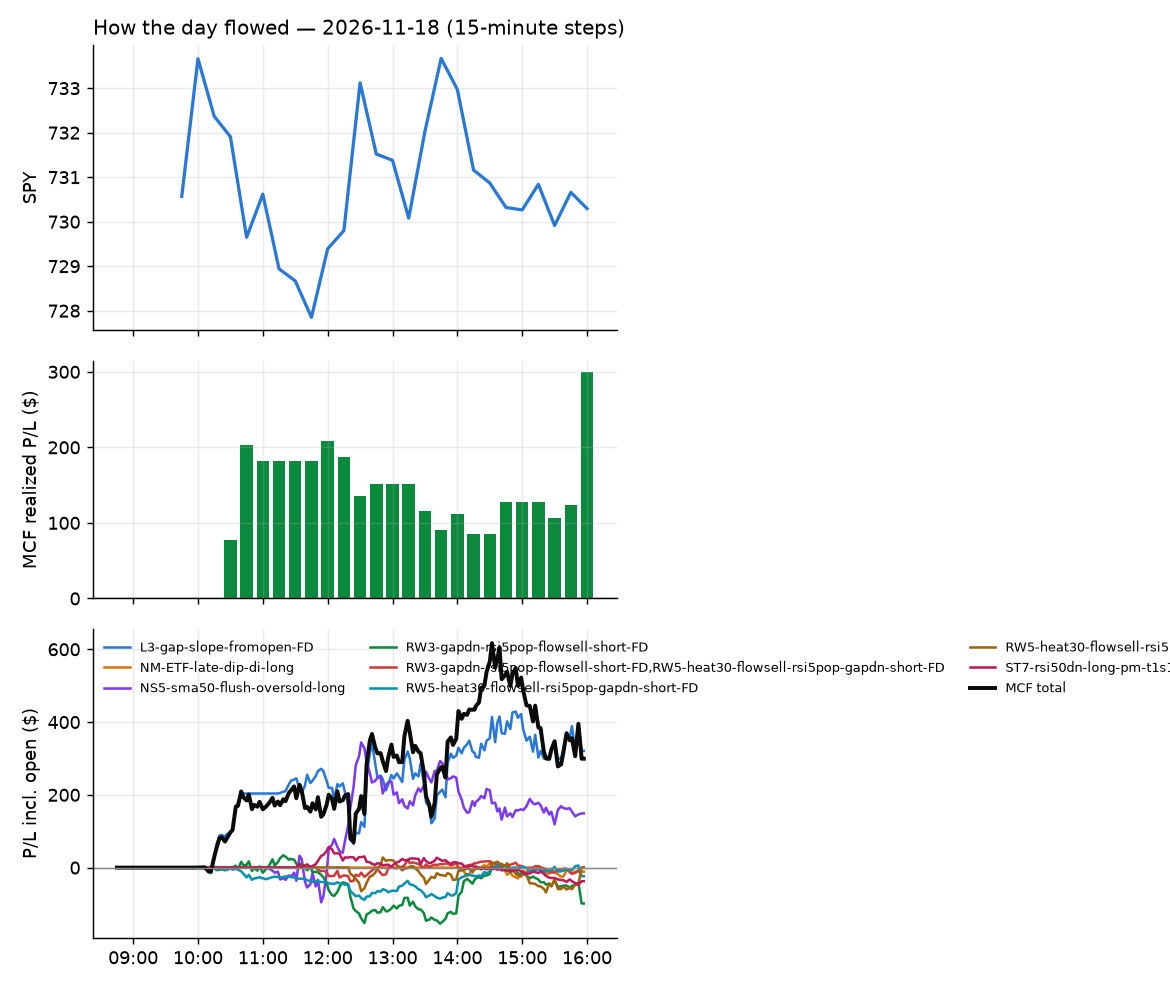

Values plotted in this chart, from the file beside it:
id, run_id, symbol, strategy, side, date, signal_time, entry_time, entry, stop, target, exit_time, exit, exit_reason, r_multiple, mae_r, mfe_r, success, shares, pnl, broker_order_id, slip_bps, pnl_adj, r_raw
5435, 1, FE, RW5-heat30-flowsell-rsi5pop-gapdn-short-…, -1, 2026-11-18, 2026-11-18 10:00:27.219519-05:00, 2026-11-18 10:00:38.060590-05:00, 47.55, 47.73, 47.35, 2026-11-18 12:20:47.633548-05:00, 47.73, stop, -1.141, -1.009, 0.8969, , 73, -13.4, 8c56feaa-03ef-4f2c-bb9d-e1217ff696e4, -2.046, -15.3, -0.9994
5433, 1, LNT, RW3-gapdn-rsi5pop-flowsell-short-FD, -1, 2026-11-18, 2026-11-18 10:00:33.838744-05:00, 2026-11-18 10:00:47.077535-05:00, 71.83, 72.26, 71.49, 2026-11-18 12:01:52.889936-05:00, 72.27, stop, -1.107, -1.019, 0.4402, , 48, -21.12, 1bf1893d-21ce-48c0-a018-8083b111df4f, 6.261, -22.94, -1.019
5423, 1, IMTX, L3-gap-slope-fromopen-FD, -1, 2026-11-18, 2026-11-18 10:10:30.805077-05:00, 2026-11-18 10:10:33.088477-05:00, 6.38, 6.479, 6.251, 2026-11-18 10:36:17.962302-05:00, 6.25, target, 1.291, -0.3016, 1.407, , 250, 32.5, 159ffc96-7307-450c-8884-6e00057cc23b, -23.57, 32.1, 1.307
5422, 1, SMMT, L3-gap-slope-fromopen-FD, -1, 2026-11-18, 2026-11-18 10:10:41.654356-05:00, 2026-11-18 10:10:42.344088-05:00, 11.18, 11.69, 10.93, 2026-11-18 10:17:43.309019-05:00, 10.93, target, 0.4821, -0.287, 0.574, , 310, 77.5, 6994889f-bc6e-464d-8509-07c8f9b7b374, 114.9, 75.5, 0.4949
5429, 1, EXR, RW3-gapdn-rsi5pop-flowsell-short-FD, -1, 2026-11-18, 2026-11-18 10:20:28.046474-05:00, 2026-11-18 10:20:28.156023-05:00, 156.7, 157.9, 156.2, 2026-11-18 10:54:14.154654-05:00, 156.2, target, 0.4259, -0.326, 0.489, , 22, 11.66, b5bba1d5-5fd5-46c5-9d02-590ff53d89ca, 20.69, 10.92, 0.4547
5425, 1, SMMT, L3-gap-slope-fromopen-FD, -1, 2026-11-18, 2026-11-18 10:30:42.839934-05:00, 2026-11-18 10:30:45.245817-05:00, 10.79, 11.25, 10.5, 2026-11-18 10:39:04.727373-05:00, 10.5, target, 0.6267, -0.1738, 0.6736, , 323, 93.67, cc8670b0-b130-4e1d-ac3a-b74659d82081, 78.16, 93.15, 0.6302
5437, 1, CLX, RW3-gapdn-rsi5pop-flowsell-short-FD, -1, 2026-11-18, 2026-11-18 10:35:23.020514-05:00, 2026-11-18 10:35:23.301069-05:00, 107.9, 109, 106.9, 2026-11-18 12:22:00.389842-05:00, 109.1, stop, -1.182, -1.166, 0.1253, , 32, -37.44, 709871f1-e5c5-4c0a-988f-d1e7f7ac7946, -2.317, -39.26, -1.128
5451, 1, EXPE, RW3-gapdn-rsi5pop-flowsell-short-FD, -1, 2026-11-18, 2026-11-18 10:35:27.527009-05:00, 2026-11-18 10:35:28.573067-05:00, 249.4, 254.9, 246.4, 2026-11-18 14:36:03.296305-05:00, 246.4, target, 0.5349, -0.2407, 0.6, , 14, 42.28, fa18a617-62bd-4e05-a846-967a81b45f84, 50.27, 41.06, 0.5508
5426, 1, CAG, RW5-heat30-flowsell-rsi5pop-gapdn-short-…, -1, 2026-11-18, 2026-11-18 10:40:22.900522-05:00, 2026-11-18 10:40:24.746150-05:00, 14.75, 14.89, 14.64, 2026-11-18 10:50:20.238659-05:00, 14.89, stop, -1.12, -0.9331, -0.06912, , 238, -33.32, ab6a9229-0ba6-4d0a-b2ec-6c13106fcce1, 10.16, -38.57, -0.9677
5494, 1, FTV, RW3-gapdn-rsi5pop-flowsell-short-FD, -1, 2026-11-18, 2026-11-18 11:00:30.047561-05:00, 2026-11-18 11:00:30.645967-05:00, 66.5, 66.96, 66.1, 2026-11-18 15:55:41.534864-05:00, 66.82, flatten, -0.7333, -0.7153, 0.4118, , 52, -16.64, 44811e84-32ac-4ece-9e6c-f8ed91ca9a58, 4.509, -17.59, -0.6936
5430, 1, TXT, NS5-sma50-flush-oversold-long, 1, 2026-11-18, 2026-11-18 11:05:44.824296-05:00, 2026-11-18 11:05:48.312365-05:00, 82.52, 81.41, 83.13, 2026-11-18 11:56:08.832761-05:00, 83.14, target, 0.5393, -0.3882, 0.5372, , 42, 26.04, 563f2a7d-bfbf-4a7c-9625-7c186eb8254d, 30.39, 25.09, 0.5598
5495, 1, RGTI, NS5-sma50-flush-oversold-long, 1, 2026-11-18, 2026-11-18 11:15:42.661566-05:00, 2026-11-18 11:15:45.939188-05:00, 8.449, 8.156, 8.724, 2026-11-18 15:55:43.658192-05:00, 8.32, flatten, -0.4788, -0.7473, 0.5833, , 416, -53.68, 3c122c18-b82c-4440-954c-21198e81a5d0, 10.71, -58.39, -0.4402
5496, 1, SMMT, L3-gap-slope-fromopen-FD, -1, 2026-11-18, 2026-11-18 11:15:45.033429-05:00, 2026-11-18 11:15:48.015652-05:00, 10.73, 11.09, 10.33, 2026-11-18 15:55:50.548825-05:00, 10.53, flatten, 0.5414, -0.07038, 0.7883, , 328, 66.88, 67ddeac3-73f3-49f5-b3dd-7b04165e1e7c, -18.67, 63.08, 0.5741
5497, 1, SMMT, L3-gap-slope-fromopen-FD, -1, 2026-11-18, 2026-11-18 11:25:44.153204-05:00, 2026-11-18 11:25:45.946145-05:00, 10.61, 11.01, 10.26, 2026-11-18 15:55:50.548825-05:00, 10.53, flatten, 0.1729, -0.3665, 0.3905, , 330, 26.81, 923bcf5e-b3aa-4454-911b-4630cd2fed9a, 26.02, 22.99, 0.2017
5498, 1, FOUR, ST7-rsi50dn-long-pm-t1s1-FD, 1, 2026-11-18, 2026-11-18 11:30:31.233242-05:00, 2026-11-18 11:30:32.041438-05:00, 41.2, 40.39, 41.91, 2026-11-18 15:55:41.031903-05:00, 40.76, flatten, -0.5621, -0.7532, 0.8767, , 85, -37.4, b3f0bc85-4a77-4f46-a64f-062e8c53cec6, 12.15, -38.7, -0.5433
5499, 1, KORU, NS5-sma50-flush-oversold-long, 1, 2026-11-18, 2026-11-18 11:30:36.352804-05:00, 2026-11-18 11:30:38.453883-05:00, 6.48, 6.12, 6.837, 2026-11-18 15:55:48.297324-05:00, 6.69, flatten, 0.5519, -0.1146, 0.9858, , 542, 113.8, 6ffb8ba1-8cc1-4bbf-aa21-33c8809e4d2a, 2.47, 107.8, 0.5827
5438, 1, SOXQ, NS5-sma50-flush-oversold-long, 1, 2026-11-18, 2026-11-18 11:30:47.339311-05:00, 2026-11-18 11:30:49.075681-05:00, 75.16, 73.99, 76.53, 2026-11-18 12:31:33.092147-05:00, 76.53, target, 1.158, -0.3976, 1.14, , 46, 62.96, 95ecc0bd-8f53-4a08-9dd2-9b1908b3b850, -13.06, 62.53, 1.166
5500, 1, PEP, RW3-gapdn-rsi5pop-flowsell-short-FD, -1, 2026-11-18, 2026-11-18 11:40:39.391402-05:00, 2026-11-18 11:40:42.213400-05:00, 142.1, 143, 141.2, 2026-11-18 15:55:50.059415-05:00, 141.9, flatten, 0.1242, -0.7239, 0.8603, , 24, 3.6, fcac17f7-74b7-4710-bea9-65b3091aa825, 2.463, 2.841, 0.1574
5501, 1, UDR, RW3-gapdn-rsi5pop-flowsell-short-FD, -1, 2026-11-18, 2026-11-18 11:40:48.635746-05:00, 2026-11-18 11:40:48.850384-05:00, 36.0, 36.19, 35.83, 2026-11-18 15:55:48.496837-05:00, 36.08, flatten, -0.5014, -0.7947, 0.4238, , 97, -7.76, 82af66ed-f399-4dc4-98e6-f59a95e61f49, 2.777, -9.18, -0.4238
5502, 1, UDR, RW5-heat30-flowsell-rsi5pop-gapdn-short-…, -1, 2026-11-18, 2026-11-18 11:50:46.879065-05:00, 2026-11-18 11:50:47.429735-05:00, 36.05, 36.23, 35.87, 2026-11-18 15:55:48.496837-05:00, 36.08, flatten, -0.2497, -0.5594, 0.7273, , 97, -2.91, 1e77ee11-0582-4dda-923f-71d02d16e705, 0.0, -4.33, -0.1678
5453, 1, CME, RW3-gapdn-rsi5pop-flowsell-short-FD, -1, 2026-11-18, 2026-11-18 11:55:26.786649-05:00, 2026-11-18 11:55:28.204090-05:00, 308.9, 310.8, 307.3, 2026-11-18 15:24:55.524608-05:00, 310.8, stop, -1.103, -0.9991, 0.3024, , 11, -20.68, ed72dea7-214d-4c0a-afe4-99abd065ff54, 3.883, -22.46, -1.015
5443, 1, GEF, L3-gap-slope-fromopen-FD, -1, 2026-11-18, 2026-11-18 12:05:31.671075-05:00, 2026-11-18 12:05:33.492694-05:00, 67.83, 68.53, 67.02, 2026-11-18 13:18:49.634808-05:00, 68.56, stop, -1.094, -1.043, 0.2, , 49, -35.77, e63fd000-fd61-40bf-9eb6-89943d0a65b4, -8.115, -37.53, -1.043
5503, 1, IWD, RW3-gapdn-rsi5pop-flowsell-short-FD, -1, 2026-11-18, 2026-11-18 12:05:35.159945-05:00, 2026-11-18 12:05:35.585679-05:00, 256.2, 257.2, 255.3, 2026-11-18 15:55:40.828212-05:00, 256.1, flatten, 0.05317, -0.9195, 0.4997, , 13, 1.43, 5cf72297-f40c-4c15-a3b0-7359e126c63e, 2.927, 0.6916, 0.1099
5504, 1, NAIL, L3-gap-slope-fromopen-FD, -1, 2026-11-18, 2026-11-18 12:05:38.844855-05:00, 2026-11-18 12:05:42.155858-05:00, 32.12, 33.13, 31.29, 2026-11-18 15:55:51.402499-05:00, 31.65, flatten, 0.4516, -0.385, 0.6338, , 109, 51.31, db060b1a-c81c-482f-a777-3b840630141d, 27.71, 49.77, 0.4656
5456, 1, AFL, RW5-heat30-flowsell-rsi5pop-gapdn-short-…, -1, 2026-11-18, 2026-11-18 12:10:21.422397-05:00, 2026-11-18 12:10:23.773675-05:00, 126.1, 126.7, 125.4, 2026-11-18 15:34:23.895595-05:00, 125.4, target, 1.019, -0.4195, 1.115, , 27, 16.97, e3982d5d-fa5a-422a-ad81-cc146457a571, -1.072, 16.5, 1.048
5447, 1, PEP, RW5-heat30-flowsell-rsi5pop-gapdn-short-…, -1, 2026-11-18, 2026-11-18 12:10:40.024754-05:00, 2026-11-18 12:10:42.172245-05:00, 142.6, 143.5, 141.7, 2026-11-18 13:59:17.780750-05:00, 141.7, target, 0.9183, -0.1898, 1.023, , 24, 21.36, cb4ff748-ae02-47f6-9c86-c477eb6d9405, 2.103, 20.9, 0.9387
5505, 1, COPX, RW5-heat30-flowsell-rsi5pop-gapdn-short-…, -1, 2026-11-18, 2026-11-18 12:15:26.067149-05:00, 2026-11-18 12:15:27.569521-05:00, 60.98, 61.72, 60.24, 2026-11-18 15:55:47.630952-05:00, 61.15, flatten, -0.2587, -0.8662, 0.2166, , 57, -9.89, 1bcd6d95-aade-47b6-b267-0316eaf82106, 0.0, -10.9, -0.2348
5506, 1, NAIL, L3-gap-slope-fromopen-FD, -1, 2026-11-18, 2026-11-18 12:15:39.203953-05:00, 2026-11-18 12:15:40.722104-05:00, 31.95, 32.88, 31.04, 2026-11-18 15:55:51.402499-05:00, 31.65, flatten, 0.3131, -0.5991, 0.5117, , 109, 33.19, 5882ce44-2ae7-469f-b5e3-aeffd9d39654, 1.722, 31.65, 0.3284
5507, 1, AEM, RW5-heat30-flowsell-rsi5pop-gapdn-short-…, -1, 2026-11-18, 2026-11-18 12:20:19.810200-05:00, 2026-11-18 12:20:20.408948-05:00, 159.7, 161.8, 157.4, 2026-11-18 15:55:42.570482-05:00, 160.7, flatten, -0.4893, -0.72, 0.3391, , 22, -22.39, de3dc94c-a2b6-4b83-b3b8-0735cf45de63, -2.819, -23.17, -0.4728
5508, 1, AEM, RW3-gapdn-rsi5pop-flowsell-short-FD, -1, 2026-11-18, 2026-11-18 12:20:20.021561-05:00, 2026-11-18 12:20:20.563337-05:00, 159.7, 161.8, 157.4, 2026-11-18 15:55:42.570482-05:00, 160.7, flatten, -0.4893, -0.72, 0.3391, , 22, -22.39, 209109d1-7085-4a63-bb96-6c8eb2a21657, -2.819, -23.17, -0.4728
5441, 1, ETHA, RW3-gapdn-rsi5pop-flowsell-short-FD, -1, 2026-11-18, 2026-11-18 12:20:28.149179-05:00, 2026-11-18 12:20:28.578055-05:00, 39.74, 40.29, 39.13, 2026-11-18 12:32:44.433000-05:00, 40.28, stop, -1.032, -1.095, 0.05476, , 88, -47.56, 90bd0060-3794-4aa1-9e3c-5c6b4ade4d56, -7.555, -49.77, -0.9865
5509, 1, IXUS, RW3-gapdn-rsi5pop-flowsell-short-FD, -1, 2026-11-18, 2026-11-18 12:20:35.067547-05:00, 2026-11-18 12:20:38.265820-05:00, 88.87, 89.2, 88.45, 2026-11-18 15:55:41.126526-05:00, 88.74, flatten, 0.3274, -0.706, 0.9313, , 39, 5.07, 9eeeab51-0179-4526-9040-9a0a8b39a492, -5.066, 4.251, 0.3906
5459, 1, MTB, RW5-heat30-flowsell-rsi5pop-gapdn-short-…, -1, 2026-11-18, 2026-11-18 12:20:38.468356-05:00, 2026-11-18 12:20:38.550413-05:00, 215.4, 216.6, 214.2, 2026-11-18 15:51:07.649549-05:00, 214.2, target, 1.011, -0.4643, 1.186, , 16, 20.0, fd609423-a7ab-44b5-9166-379d12426dbc, -0.9285, 19.52, 1.036
5510, 1, SCHE, RW3-gapdn-rsi5pop-flowsell-short-FD, -1, 2026-11-18, 2026-11-18 12:20:43.497609-05:00, 2026-11-18 12:20:44.593506-05:00, 33.1, 33.25, 32.91, 2026-11-18 15:55:58.998278-05:00, 33.06, flatten, 0.1722, -0.6696, 0.8704, , 106, 4.24, fb7fb933-289a-4ec8-b5cb-a5299d312d34, -6.016, 2.726, 0.2678
5511, 1, VEU, RW3-gapdn-rsi5pop-flowsell-short-FD, -1, 2026-11-18, 2026-11-18 12:20:48.768610-05:00, 2026-11-18 12:20:49.328794-05:00, 77.74, 78.01, 77.36, 2026-11-18 15:55:45.739662-05:00, 77.59, flatten, 0.475, -0.6195, 1.166, , 45, 6.75, 368f20d7-7c8e-4fc8-878b-7aadc2ca5bdd, -7.08, 5.865, 0.5466
5460, 1, NAIL, L3-gap-slope-fromopen-FD, -1, 2026-11-18, 2026-11-18 12:25:37.577940-05:00, 2026-11-18 12:25:38.450334-05:00, 32.43, 33.36, 31.52, 2026-11-18 15:50:59.545152-05:00, 31.52, target, 0.9722, -0.08586, 1.02, , 108, 98.28, 64015340-ab53-41c1-b2e3-3d35298295d6, 3.083, 97.83, 0.9767
5512, 1, GEF, L3-gap-slope-fromopen-FD, -1, 2026-11-18, 2026-11-18 12:50:30.969260-05:00, 2026-11-18 12:50:33.739851-05:00, 67.95, 68.78, 67.27, 2026-11-18 15:55:43.178745-05:00, 67.64, flatten, 0.3561, -0.7372, 0.6163, , 51, 15.97, 2d1c4991-9133-4296-a037-12ca76beb4a0, 10.66, 15.03, 0.3784
5513, 1, PRMB, L3-gap-slope-fromopen-FD, -1, 2026-11-18, 2026-11-18 13:00:40.920523-05:00, 2026-11-18 13:00:42.700167-05:00, 22.87, 23.05, 22.63, 2026-11-18 15:55:46.694446-05:00, 22.92, flatten, -0.3523, -0.7336, 0.9875, , 153, -7.555, 4c8f7519-d447-45b1-8707-888726c3e364, -13.13, -9.552, -0.2786
5514, 1, PRMB, L3-gap-slope-fromopen-FD, -1, 2026-11-18, 2026-11-18 13:10:42.987244-05:00, 2026-11-18 13:10:43.612287-05:00, 22.87, 23.07, 22.66, 2026-11-18 15:55:46.694446-05:00, 22.92, flatten, -0.3087, -0.6429, 0.8654, , 153, -7.555, 28c62873-4046-4e79-bf69-70b685a35280, -2.187, -9.552, -0.2442
5445, 1, JACK, L3-gap-slope-fromopen-FD, -1, 2026-11-18, 2026-11-18 13:25:33.347979-05:00, 2026-11-18 13:25:33.906822-05:00, 14.2, 14.4, 13.96, 2026-11-18 13:40:10.433048-05:00, 14.42, stop, -1.237, -1.534, 0.2045, , 116, -25.52, 67228e3b-d8a0-4ab3-ac34-0d20f68bf0fa, -14.1, -28.07, -1.125
5515, 1, ECVT, L3-gap-slope-fromopen-FD, -1, 2026-11-18, 2026-11-18 13:36:46.453358-05:00, 2026-11-18 13:36:46.579607-05:00, 9.79, 9.879, 9.663, 2026-11-18 15:55:43.661529-05:00, 9.822, flatten, -0.4892, -0.7862, 0.8986, , 268, -8.598, e7b16f98-0e2c-4455-b365-2c1d20be052c, 20.39, -11.67, -0.3604
5516, 1, ECVT, L3-gap-slope-fromopen-FD, -1, 2026-11-18, 2026-11-18 13:45:28.209699-05:00, 2026-11-18 13:45:28.374159-05:00, 9.77, 9.878, 9.662, 2026-11-18 15:55:43.661529-05:00, 9.822, flatten, -0.5883, -0.8331, 0.5554, , 283, -14.74, 133bfb2b-594a-413d-b441-c21d13cf05bd, 0.0, -17.99, -0.4821
5449, 1, ECVT, L3-gap-slope-fromopen-FD, -1, 2026-11-18, 2026-11-18 13:57:20.544700-05:00, 2026-11-18 13:57:21.000063-05:00, 9.72, 9.833, 9.617, 2026-11-18 14:02:56.635445-05:00, 9.85, stop, -1.34, -1.239, 0.08847, , 201, -26.13, f8360747-d752-49f1-b1ea-5e7e45c861fb, 5.141, -30.44, -1.15
5517, 1, TECL, NM-ETF-late-dip-di-long, 1, 2026-11-18, 2026-11-18 14:05:44.756791-05:00, 2026-11-18 14:05:45.196903-05:00, 124.7, 120.6, 127.4, 2026-11-18 15:55:47.302100-05:00, 125.5, flatten, 0.1867, -0.3146, 0.1537, , 28, 22.22, 1a52bf35-ac56-4c41-8488-f9370c474ef3, -30.52, 21.44, 0.1936
5518, 1, TQQQ, NM-ETF-late-dip-di-long, 1, 2026-11-18, 2026-11-18 14:05:45.682596-05:00, 2026-11-18 14:05:46.115817-05:00, 52.32, 51.18, 53.13, 2026-11-18 15:55:45.202795-05:00, 52.57, flatten, 0.2031, -0.3698, 0.2817, , 66, 16.32, 1f512826-1978-4ef1-95c1-7694d2272768, -30.49, 15.22, 0.2177
5519, 1, JACK, L3-gap-slope-fromopen-FD, -1, 2026-11-18, 2026-11-18 14:20:25.840158-05:00, 2026-11-18 14:20:30.647263-05:00, 14.6, 14.82, 14.38, 2026-11-18 15:52:50.881839-05:00, 14.83, stop, -1.169, -1.021, 0.185, , 106, -24.39, b17305fe-978e-4d5e-8df6-1e3592cb82fe, 0.06438, -26.73, -1.067
5520, 1, ECVT, L3-gap-slope-fromopen-FD, -1, 2026-11-18, 2026-11-18 14:25:20.863085-05:00, 2026-11-18 14:25:21.952992-05:00, 9.8, 9.918, 9.702, 2026-11-18 15:55:43.661529-05:00, 9.822, flatten, -0.2843, -0.5083, 0.3389, , 241, -5.322, 6dc153dd-ef5d-430b-9bee-33ec5b0cf3ea, 10.19, -8.088, -0.1871
5521, 1, SOXS, NM-ETF-late-dip-di-long, 1, 2026-11-18, 2026-11-18 14:25:34.089154-05:00, 2026-11-18 14:25:35.486091-05:00, 59.42, 56.66, 60.81, 2026-11-18 15:55:44.881240-05:00, 58.58, flatten, -0.3113, -0.2937, 0.2611, , 59, -49.63, fc51918a-b865-42a9-b662-0799a5509866, -1.683, -50.66, -0.305
5522, 1, JACK, L3-gap-slope-fromopen-FD, -1, 2026-11-18, 2026-11-18 15:01:44.073296-05:00, 2026-11-18 15:01:47.592361-05:00, 14.66, 14.89, 14.45, 2026-11-18 15:55:41.903877-05:00, 14.83, flatten, -0.8071, -0.8866, 0.2217, , 116, -19.72, 41e0570f-6f0f-4915-9851-8f191aea23bd, 13.62, -21.12, -0.7536
